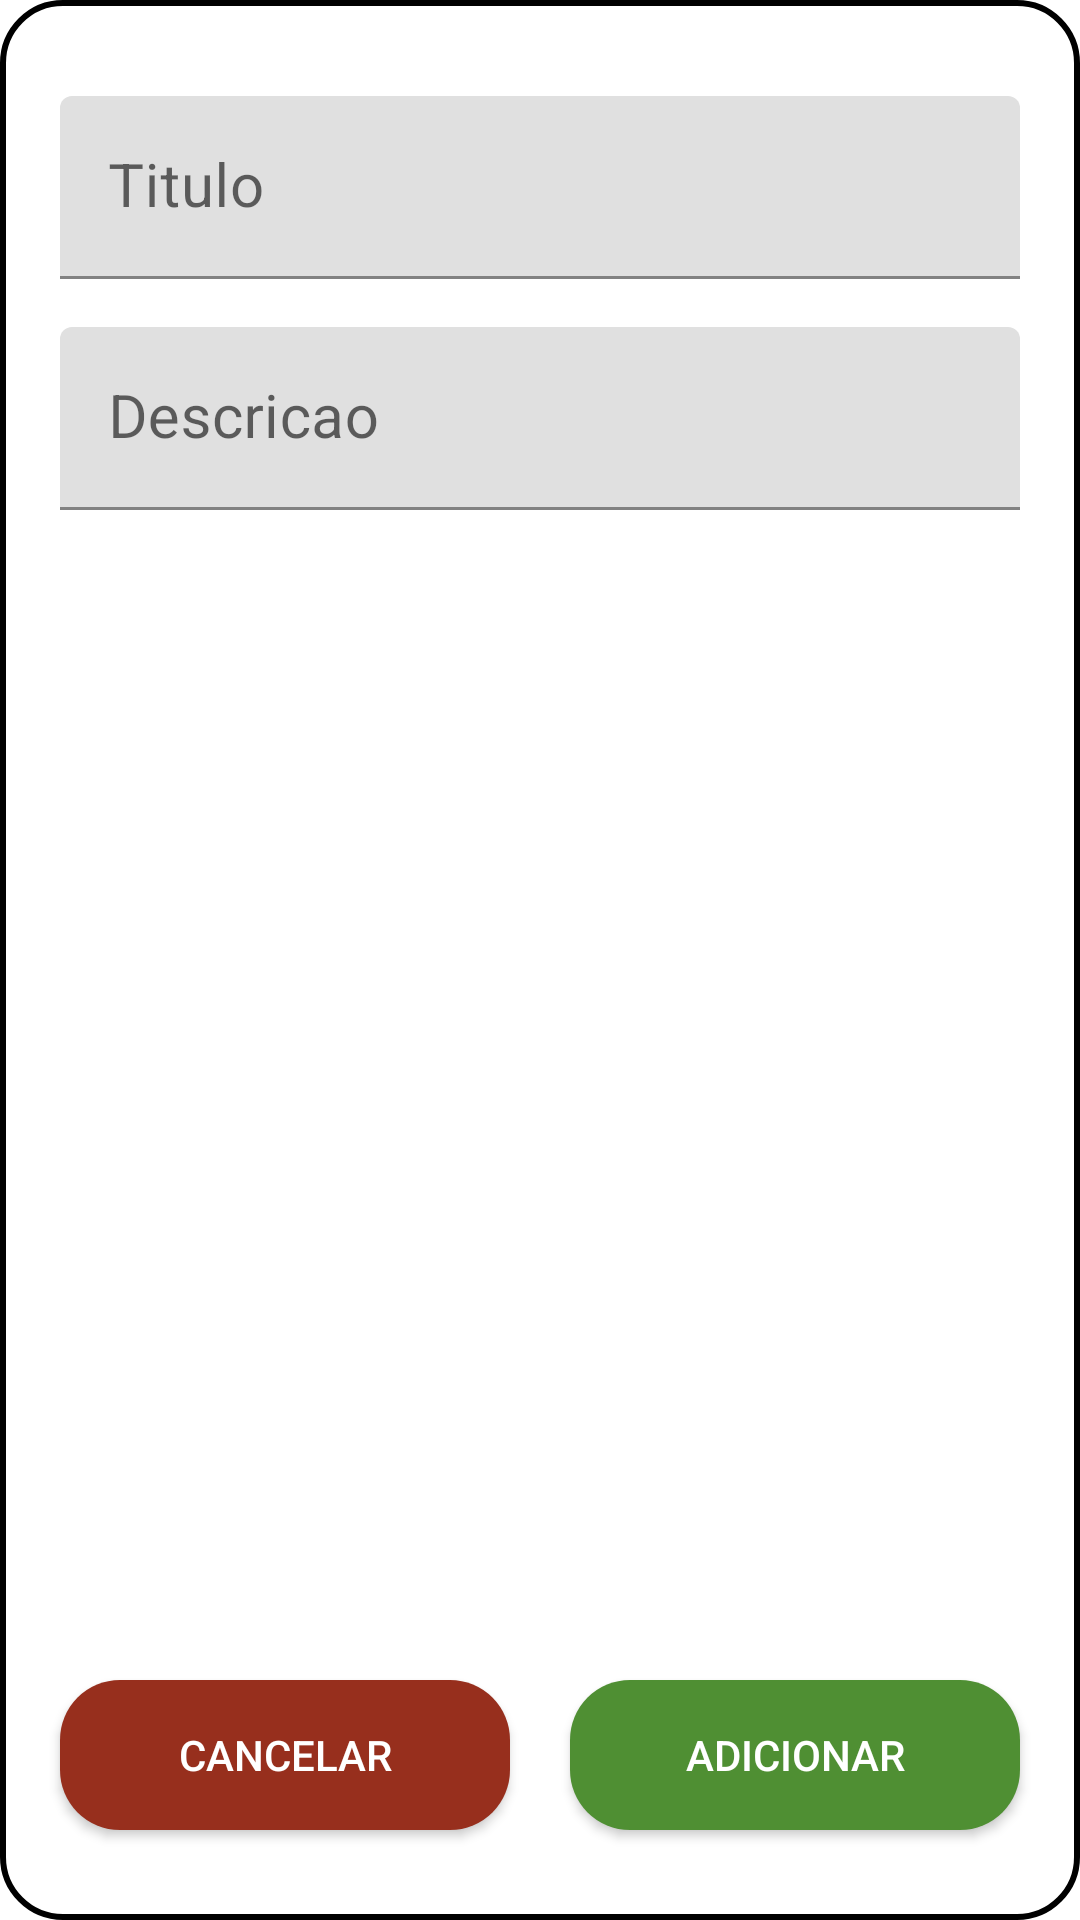

Produce the Android XML layout that renders to this screen, including the resource entries it uses.
<!-- AndroidManifest.xml: application theme Theme.Anotacoes_Kotlin -->
<!-- res/layout/fragment_criar_anotacao.xml -->
<?xml version="1.0" encoding="utf-8"?>
<androidx.constraintlayout.widget.ConstraintLayout xmlns:android="http://schemas.android.com/apk/res/android"
    xmlns:app="http://schemas.android.com/apk/res-auto"
    android:id="@+id/constraint_decoracao"
    android:layout_width="match_parent"
    android:layout_height="match_parent"
    android:layout_margin="20dp"
    android:background="@drawable/background_item">

    <com.google.android.material.textfield.TextInputLayout
        android:id="@+id/text_input_titulo"
        android:layout_width="match_parent"
        android:layout_height="wrap_content"
        android:layout_marginStart="20dp"
        android:layout_marginTop="32dp"
        android:layout_marginEnd="20dp"
        app:layout_constraintEnd_toEndOf="parent"
        app:layout_constraintStart_toStartOf="parent"
        app:layout_constraintTop_toTopOf="parent">

        <com.google.android.material.textfield.TextInputEditText
            android:id="@+id/criar_anotacao_edit_titulo"
            android:layout_width="match_parent"
            android:layout_height="match_parent"
            android:hint="Titulo"
            android:maxLength="50"
            android:textColor="@color/black"
            android:textSize="20dp" />

    </com.google.android.material.textfield.TextInputLayout>

    <com.google.android.material.textfield.TextInputLayout
        android:id="@+id/text_input_descricao"
        android:layout_width="match_parent"
        android:layout_height="wrap_content"
        android:layout_marginStart="20dp"
        android:layout_marginTop="16dp"
        android:layout_marginEnd="20dp"
        app:layout_constraintBottom_toBottomOf="@id/constraint_decoracao"
        app:layout_constraintEnd_toEndOf="parent"
        app:layout_constraintStart_toStartOf="parent"
        app:layout_constraintTop_toBottomOf="@id/text_input_titulo"
        app:layout_constraintVertical_bias="0">

        <com.google.android.material.textfield.TextInputEditText
            android:id="@+id/criar_anotacao_edit_descricao"
            android:layout_width="match_parent"
            android:layout_height="match_parent"
            android:hint="Descricao"
            android:maxLength="500"
            android:textColor="@color/black"
            android:textSize="20dp" />

    </com.google.android.material.textfield.TextInputLayout>

    <Button
        android:id="@+id/button_cancelar_nova_anotacao"
        android:layout_width="150dp"
        android:layout_height="50dp"
        android:layout_marginBottom="30dp"
        android:background="@drawable/button_logout"
        android:text="Cancelar"
        android:textColor="@color/white"
        app:layout_constraintBottom_toBottomOf="parent"
        app:layout_constraintEnd_toStartOf="@id/button_adicionar_nova_anotacao"
        app:layout_constraintStart_toStartOf="parent" />

    <Button
        android:id="@+id/button_adicionar_nova_anotacao"
        android:layout_width="150dp"
        android:layout_height="50dp"
        android:layout_marginBottom="30dp"
        android:background="@drawable/button_confirmar"
        android:text="Adicionar"
        android:textColor="@color/white"
        app:layout_constraintBottom_toBottomOf="parent"
        app:layout_constraintEnd_toEndOf="parent"
        app:layout_constraintStart_toEndOf="@id/button_cancelar_nova_anotacao"
        />

</androidx.constraintlayout.widget.ConstraintLayout>
<!-- resources referenced by this layout -->
<resources>
  <color name="black">#FF000000</color>
  <color name="white">#FFFFFFFF</color>
  <!-- drawable background_item (drawable) -->
  <?xml version="1.0" encoding="utf-8"?>
  <shape xmlns:android="http://schemas.android.com/apk/res/android">
      <corners android:radius="20dp"/>
      <stroke android:width="2dp" android:color="@color/black"/>/>
      <solid android:color="@color/white"/>
  </shape>
  <!-- drawable button_confirmar (drawable) -->
  <?xml version="1.0" encoding="utf-8"?>
  <shape xmlns:android="http://schemas.android.com/apk/res/android">
      <corners android:radius="20dp"/>
      <solid android:color="#4F8F33"/>
  </shape>
  <!-- drawable button_logout (drawable) -->
  <?xml version="1.0" encoding="utf-8"?>
  <shape xmlns:android="http://schemas.android.com/apk/res/android">
      <corners android:radius="20dp"/>
      <solid android:color="#972F1D"/>
  </shape>
  <style name="Theme.Anotacoes_Kotlin" parent="Theme.MaterialComponents.DayNight.NoActionBar">
          
          <item name="colorPrimary">@color/purple</item>
          <item name="colorPrimaryVariant">@color/purple_700</item>
          <item name="colorOnPrimary">@color/white</item>
          
          <item name="colorSecondary">@color/teal_200</item>
          <item name="colorSecondaryVariant">@color/teal_700</item>
          <item name="colorOnSecondary">@color/black</item>
          
          <item name="android:statusBarColor" tools:targetApi="l">?attr/colorPrimaryVariant</item>
          
      </style>
  <color name="purple">#7F1F9D</color>
  <color name="purple_700">#FF3700B3</color>
  <color name="teal_200">#FF03DAC5</color>
  <color name="teal_700">#FF018786</color>
</resources>
